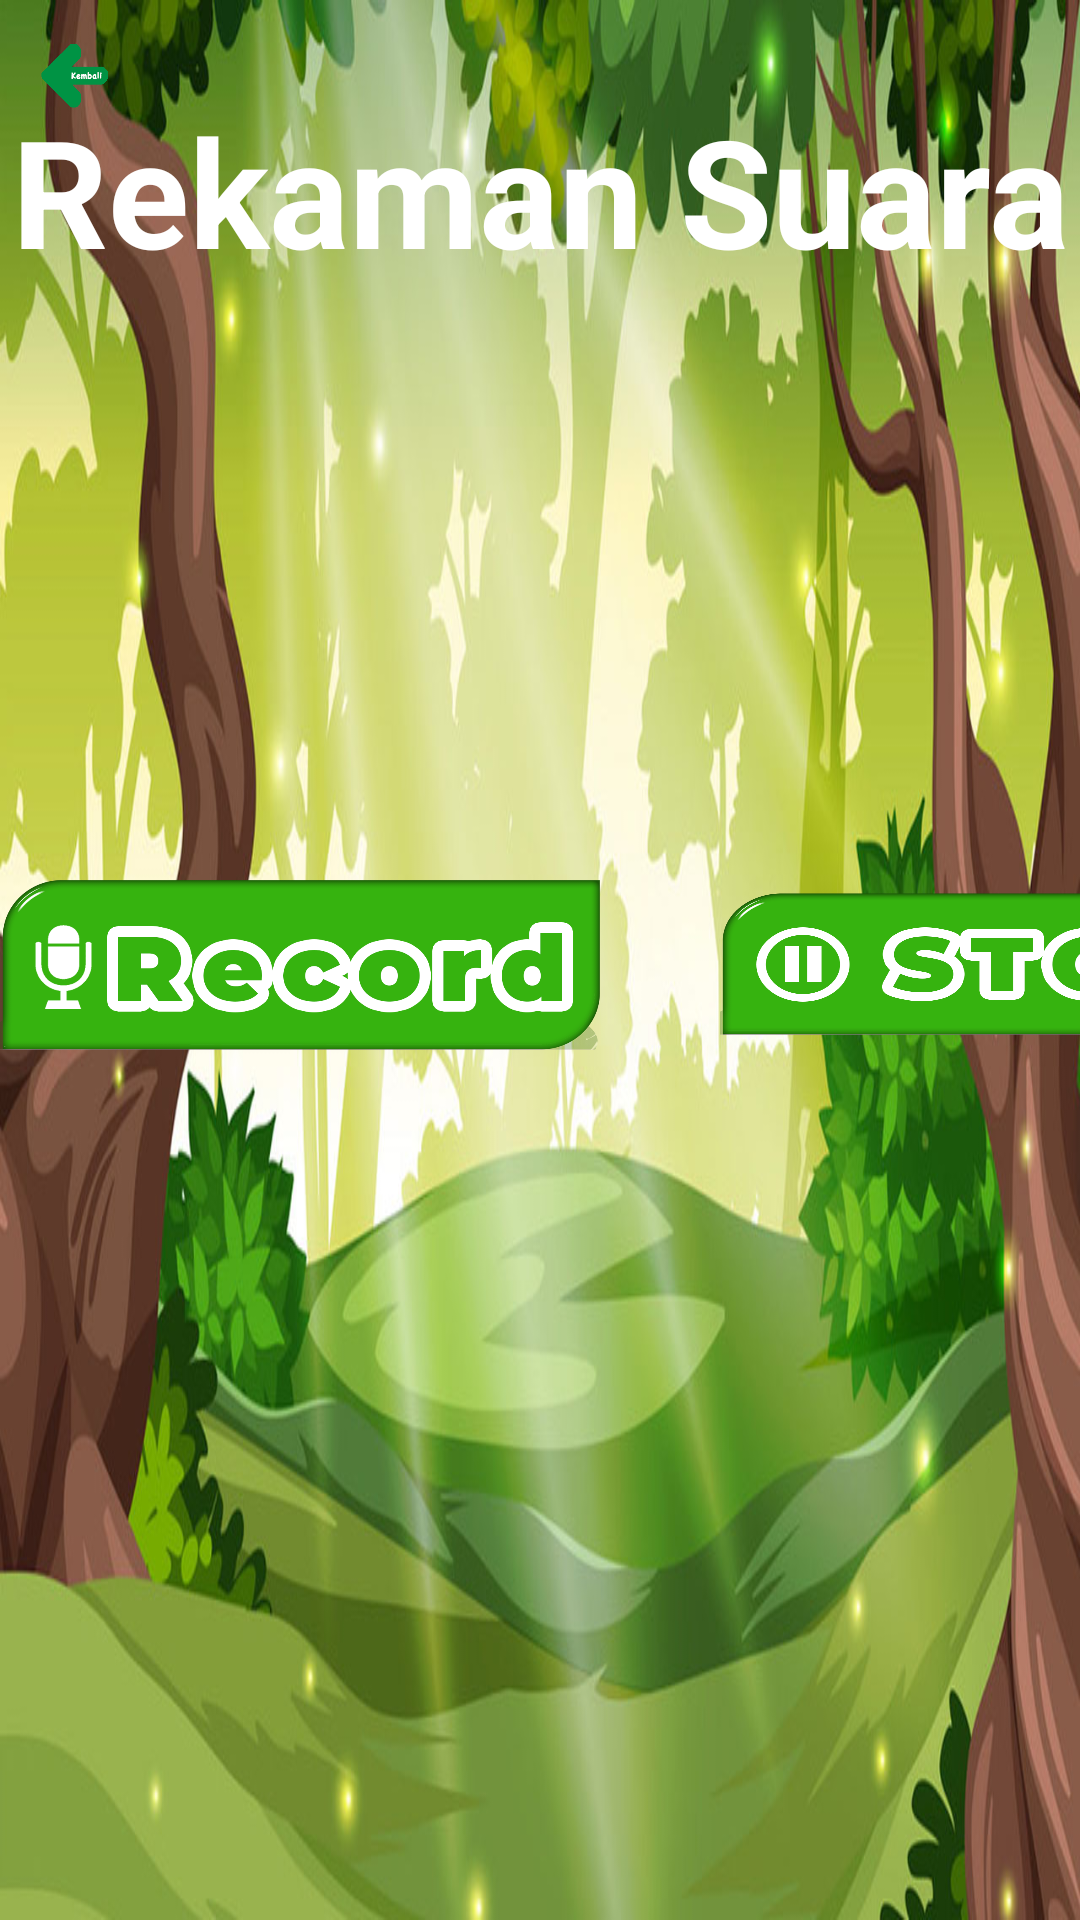

Layout XML and referenced resources for this Android screen:
<!-- AndroidManifest.xml: application theme Theme.AppCompat.DayNight.NoActionBar -->
<!-- res/layout/activity_record_activity.xml -->
<?xml version="1.0" encoding="utf-8"?>
<RelativeLayout xmlns:android="http://schemas.android.com/apk/res/android"
    xmlns:app="http://schemas.android.com/apk/res-auto"
    xmlns:tools="http://schemas.android.com/tools"
    android:layout_width="match_parent"
    android:layout_height="match_parent"
    android:background="@drawable/background"
    tools:context=".Recording.record_activity">

    <TextView
        android:layout_width="match_parent"
        android:layout_height="wrap_content"
        android:textStyle="bold"
        android:textSize="50dp"
        android:textAlignment="center"
        android:layout_marginTop="30dp"
        android:textColor="@color/colorWhite"
        android:text="Rekaman Suara"/>
  <LinearLayout
      android:layout_centerVertical="true"
      android:layout_centerHorizontal="true"
      android:layout_centerInParent="true"
      android:layout_width="wrap_content"
      android:layout_height="wrap_content">
      <Button
          android:id="@+id/button"
          android:layout_width="200dp"
          android:layout_height="60dp"
          android:layout_marginRight="40dp"
          android:background="@drawable/b_record"
          android:onClick="btnRecordPresed"
          app:layout_constraintBottom_toBottomOf="parent"
          app:layout_constraintEnd_toStartOf="@+id/button2"
          app:layout_constraintHorizontal_bias="0.5"
          app:layout_constraintStart_toStartOf="parent"
          app:layout_constraintTop_toTopOf="parent" />

      <Button
          android:id="@+id/button2"
          android:layout_width="200dp"
          android:layout_height="50dp"
          android:layout_marginRight="40dp"
          android:background="@drawable/b_stop_record"
          android:onClick="btnStopPresed"
          app:layout_constraintBottom_toBottomOf="parent"
          app:layout_constraintEnd_toStartOf="@+id/button3"
          app:layout_constraintHorizontal_bias="0.5"
          app:layout_constraintStart_toEndOf="@+id/button"
          app:layout_constraintTop_toTopOf="parent" />

      <Button
          android:id="@+id/button3"
          android:layout_width="200dp"
          android:layout_height="50dp"
          android:background="@drawable/b_play_record"
          android:onClick="btnPlayPresed"
          app:layout_constraintBottom_toBottomOf="parent"
          app:layout_constraintEnd_toEndOf="parent"
          app:layout_constraintHorizontal_bias="0.5"
          app:layout_constraintStart_toEndOf="@+id/button2"
          app:layout_constraintTop_toTopOf="parent" />
  </LinearLayout>
    <Button
        android:layout_width="40dp"
        android:layout_height="40dp"
        android:id="@+id/Iview1"
        android:layout_marginTop="5dp"
        android:layout_marginLeft="5dp"
        android:layout_alignParentLeft="true"
        android:layout_alignParentStart="true"
        android:background="@drawable/back"
        android:layout_marginStart="5dp" />


</RelativeLayout>
<!-- resources referenced by this layout -->
<resources>
  <color name="colorWhite">#FFFFFF</color>
  <!-- drawable b_play_record: png bitmap (drawable, 55154 bytes) -->
  <!-- drawable b_record: png bitmap (drawable, 68927 bytes) -->
  <!-- drawable b_stop_record: png bitmap (drawable, 60571 bytes) -->
  <!-- drawable back: png bitmap (drawable, 5364 bytes) -->
  <!-- drawable background: jpg bitmap (drawable, 153301 bytes) -->
</resources>
